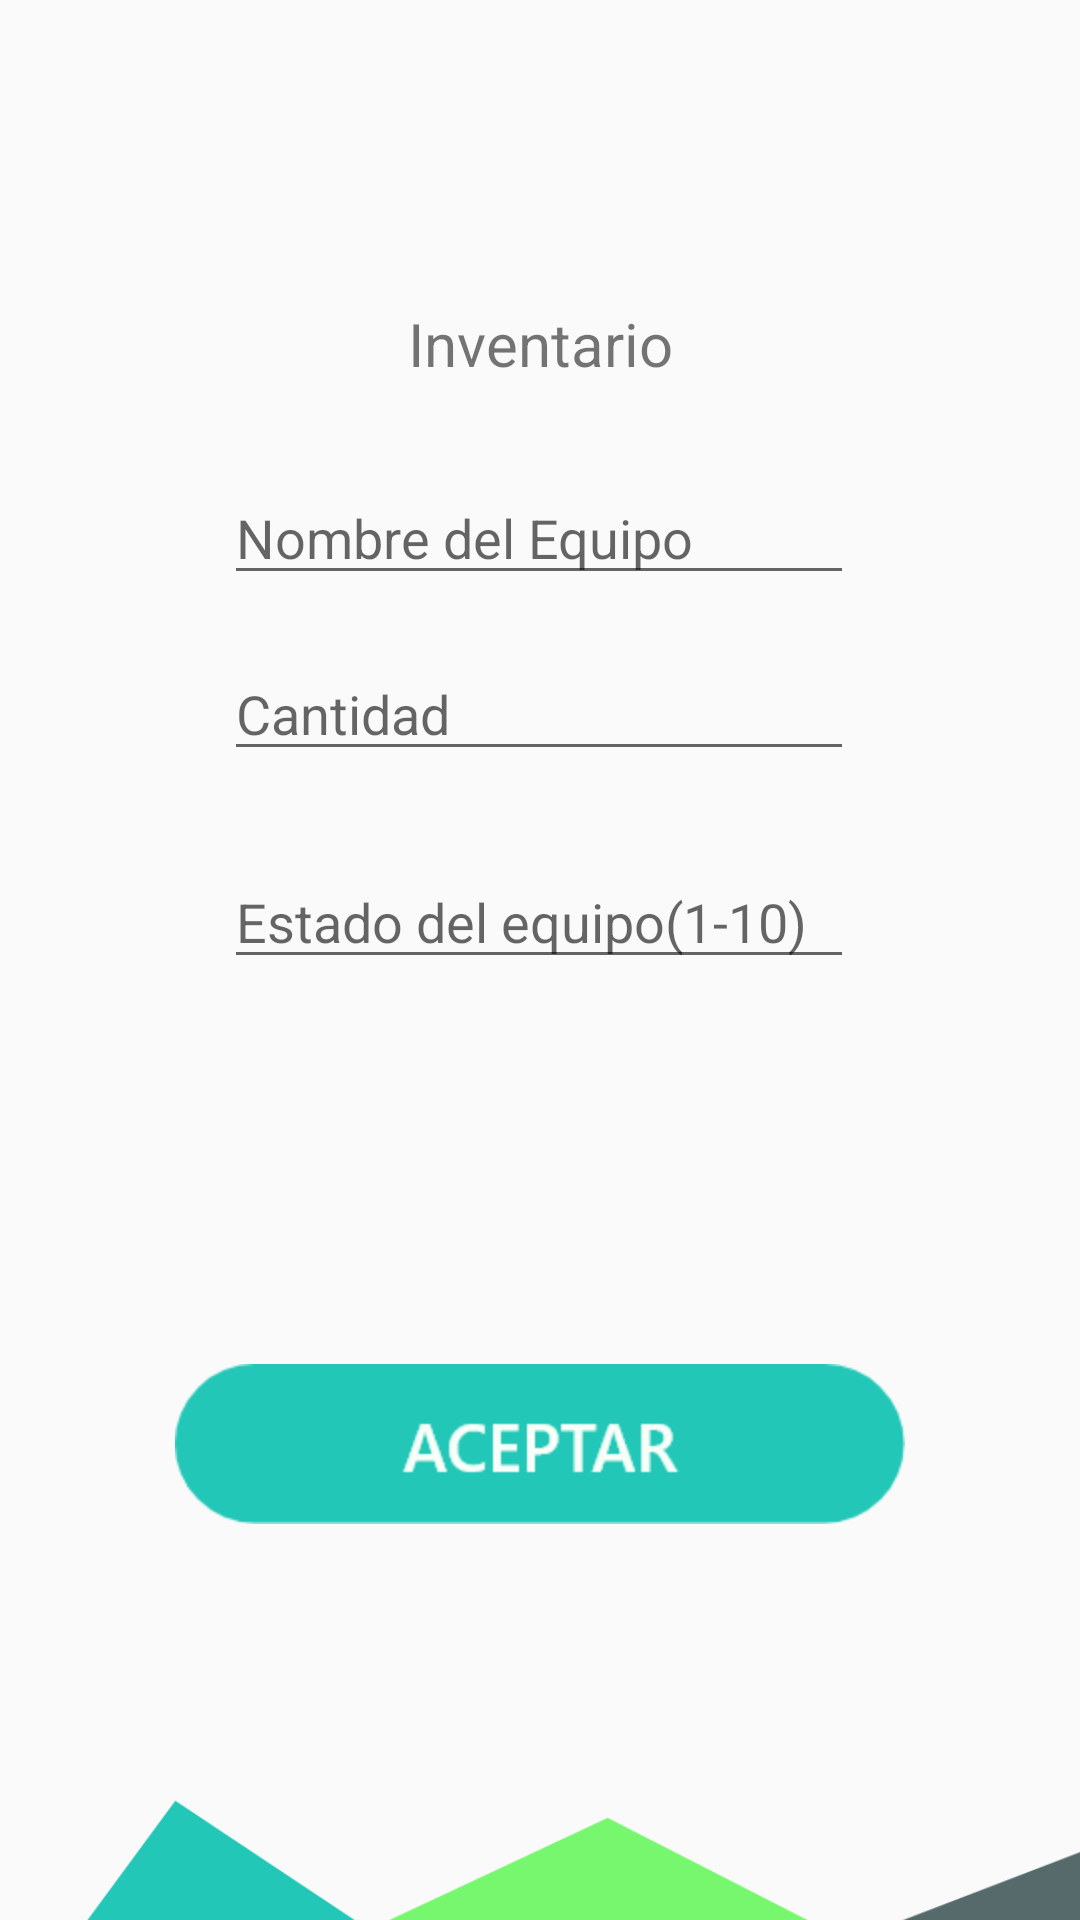

This screen was rendered from an Android layout file. Write that file and the resources it references.
<!-- AndroidManifest.xml: application theme Theme.ProyectoDSM -->
<!-- res/layout/inventario.xml -->
<?xml version="1.0" encoding="utf-8"?>
<androidx.constraintlayout.widget.ConstraintLayout xmlns:android="http://schemas.android.com/apk/res/android"
    xmlns:app="http://schemas.android.com/apk/res-auto"
    xmlns:tools="http://schemas.android.com/tools"
    android:layout_width="match_parent"
    android:layout_height="match_parent">

    <Button
        android:id="@+id/buttonSave"
        android:layout_width="wrap_content"
        android:layout_height="wrap_content"
        android:background="@drawable/btnaceptar"

        app:layout_constraintBottom_toBottomOf="parent"
        app:layout_constraintEnd_toEndOf="parent"
        app:layout_constraintStart_toStartOf="parent"
        app:layout_constraintTop_toTopOf="parent"
        app:layout_constraintVertical_bias="0.775" />


    <EditText
        android:id="@+id/estado"
        android:layout_width="wrap_content"
        android:layout_height="wrap_content"
        android:ems="10"
        android:hint="Estado del equipo(1-10)"
        android:inputType="textPersonName"
        app:layout_constraintBottom_toBottomOf="parent"
        app:layout_constraintEnd_toEndOf="parent"
        app:layout_constraintHorizontal_bias="0.497"
        app:layout_constraintStart_toStartOf="parent"
        app:layout_constraintTop_toTopOf="parent"
        app:layout_constraintVertical_bias="0.476" />

    <EditText
        android:id="@+id/cantidad"
        android:layout_width="wrap_content"
        android:layout_height="wrap_content"
        android:ems="10"
        android:hint="Cantidad"
        android:inputType="textPersonName"
        app:layout_constraintBottom_toBottomOf="parent"
        app:layout_constraintEnd_toEndOf="parent"
        app:layout_constraintHorizontal_bias="0.497"
        app:layout_constraintStart_toStartOf="parent"
        app:layout_constraintTop_toTopOf="parent"
        app:layout_constraintVertical_bias="0.36" />

    <EditText
        android:id="@+id/nombreEquipo"
        android:layout_width="wrap_content"
        android:layout_height="wrap_content"
        android:ems="10"
        android:hint="Nombre del Equipo"
        android:inputType="textPersonName"
        app:layout_constraintBottom_toBottomOf="parent"
        app:layout_constraintEnd_toEndOf="parent"
        app:layout_constraintHorizontal_bias="0.497"
        app:layout_constraintStart_toStartOf="parent"
        app:layout_constraintTop_toTopOf="parent"
        app:layout_constraintVertical_bias="0.262" />

    <ImageView
        android:id="@+id/imageView5"
        android:layout_width="578dp"
        android:layout_height="334dp"
        android:layout_marginStart="16dp"
        android:layout_marginBottom="4dp"
        app:layout_constraintBottom_toBottomOf="parent"
        app:layout_constraintEnd_toEndOf="parent"
        app:layout_constraintHorizontal_bias="0.549"
        app:layout_constraintStart_toStartOf="parent"
        app:layout_constraintTop_toBottomOf="@+id/buttonSave"
        app:layout_constraintVertical_bias="0.0"
        app:srcCompat="@drawable/trianglesup" />

    <TextView
        android:id="@+id/txtinventario"
        android:layout_width="wrap_content"
        android:layout_height="wrap_content"
        android:layout_marginStart="161dp"
        android:layout_marginTop="101dp"
        android:layout_marginEnd="161dp"
        android:text="Inventario"
        android:textSize="20dp"
        app:layout_constraintEnd_toEndOf="parent"
        app:layout_constraintStart_toStartOf="parent"
        app:layout_constraintTop_toTopOf="parent"
        tools:ignore="MissingConstraints" />

</androidx.constraintlayout.widget.ConstraintLayout>
<!-- resources referenced by this layout -->
<resources>
  <!-- drawable btnaceptar: png bitmap (drawable-hdpi, 4470 bytes) -->
  <!-- drawable trianglesup: png bitmap (drawable-hdpi, 19024 bytes) -->
  <style name="Theme.ProyectoDSM" parent="Theme.AppCompat.DayNight.NoActionBar">
          
          <item name="colorPrimary">@color/purple_500</item>
          <item name="colorPrimaryVariant">@color/purple_700</item>
          <item name="colorOnPrimary">@color/white</item>
          
          <item name="colorSecondary">@color/teal_200</item>
          <item name="colorSecondaryVariant">@color/teal_700</item>
          <item name="colorOnSecondary">@color/black</item>
          
          <item name="android:statusBarColor" tools:targetApi="l">?attr/colorPrimaryVariant</item>
          
      </style>
  <color name="purple_500">#FF6200EE</color>
  <color name="purple_700">#FF3700B3</color>
  <color name="white">#FFFFFFFF</color>
  <color name="teal_200">#FF03DAC5</color>
  <color name="teal_700">#FF018786</color>
  <color name="black">#FF000000</color>
</resources>
